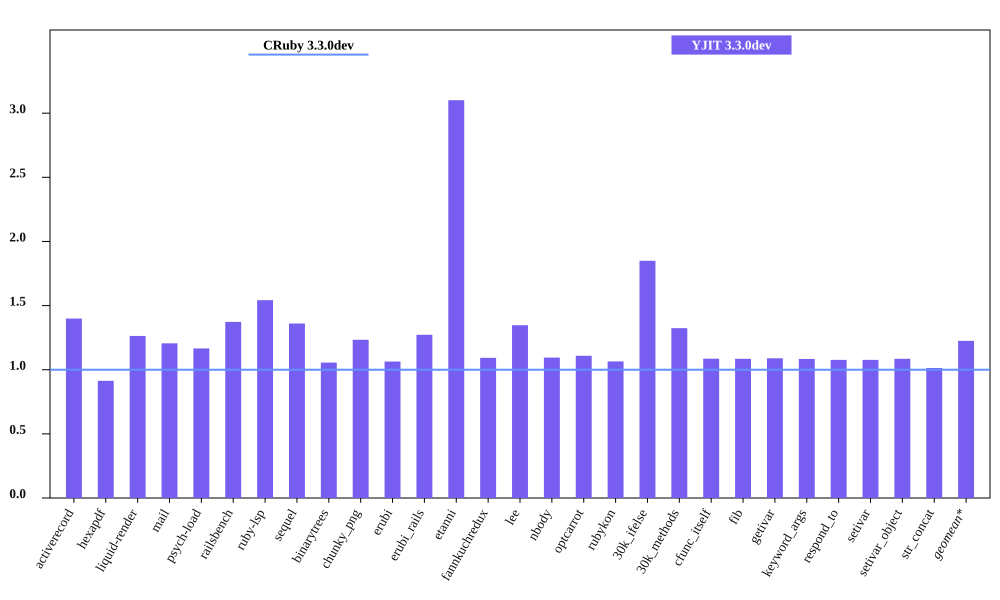

Values plotted in this chart, from the file beside it:
bench, CRuby 3.3.0dev mem (MiB), YJIT 3.3.0dev mem (MiB), Inline Code, Outlined Code, YJIT Mem overhead
activerecord, 45.06, 63.04, 3, 3
hexapdf, 262.6, 239.9, 2, 2
liquid-render, 21.32, 26.93, 1, 1
mail, 41.21, 49.7, 2, 2
psych-load, 28.64, 33.4, 1, 1
railsbench, 92.14, 126.5, 6, 6
ruby-lsp, 85.52, 131.9, 6, 6
sequel, 34.32, 46.69, 2, 2
binarytrees, 21.46, 22.65, 1, 1
chunky_png, 30.18, 37.22, 1, 1
erubi, 105.6, 112.4, 1, 1
erubi_rails, 90.93, 115.7, 5, 5
etanni, 23.36, 72.43, 1, 1
fannkuchredux, 15.64, 17.09, 1, 1
lee, 24.81, 33.42, 1, 1
nbody, 15.67, 17.15, 1, 1
optcarrot, 50.01, 55.45, 1, 1
rubykon, 48.91, 52.07, 1, 1
30k_ifelse, 57.46, 106.3, 6, 6
30k_methods, 47.66, 63.11, 2, 2
cfunc_itself, 15.64, 16.98, 1, 1
fib, 15.63, 16.96, 1, 1
getivar, 15.59, 16.98, 1, 1
keyword_args, 15.65, 16.96, 1, 1
respond_to, 15.77, 16.98, 1, 1
setivar, 15.77, 16.98, 1, 1
setivar_object, 15.64, 16.97, 1, 1
str_concat, 89.02, 90.21, 1, 1
